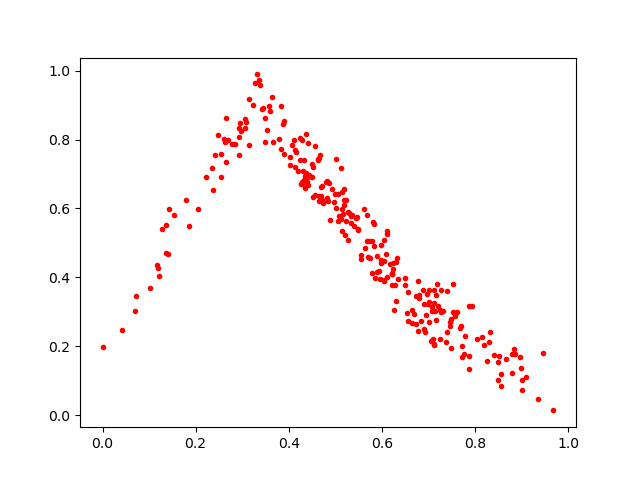

Source data for this figure (header and first rows):
0.13629335, 0.47197342
0.7406, 0.3606
0.4985, 0.6408
0.6924, 0.241
0.6694, 0.2936
0.8971, 0.1696
0.3831, 0.8979
0.2958, 0.8486
0.5298, 0.5869
0.7484, 0.1951
0.2046, 0.5986
0.4699, 0.6628
0.6166, 0.4388
0.6889, 0.3645
0.5135, 0.6475
0.5738, 0.4568
0.4935, 0.6561
0.4974, 0.62
0.7162, 0.2752
0.6561, 0.3585
0.549, 0.5372
0.9016, 0.1024
0.3447, 0.8908
0.5277, 0.5906
0.4318, 0.6814
0.4372, 0.7017
0.7864, 0.1343
0.7271, 0.3625
0.8794, 0.1775
0.6947, 0.2923
0.1421, 0.5983
0.9687, 0.01443
0.3265, 0.9628
0.632, 0.4572
0.3651, 0.7935
0.7682, 0.252
0.778, 0.2305
0.7705, 0.2601
0.5733, 0.5069
0.3088, 0.8516
0.6791, 0.3496
0.856, 0.1192
0.6648, 0.2678
0.4499, 0.6906
0.7865, 0.3185
0.7159, 0.3484
0.1533, 0.5822
0.428, 0.7979
0.5674, 0.5797
0.4632, 0.7446
0.7177, 0.3822
0.622, 0.4129
0.4826, 0.63
0.5991, 0.4406
0.6786, 0.3894
0.5216, 0.5219
0.7107, 0.2209
0.3314, 0.9889
0.4574, 0.6399
0.6779, 0.2442
0.1363, 0.551
... 214 more rows
